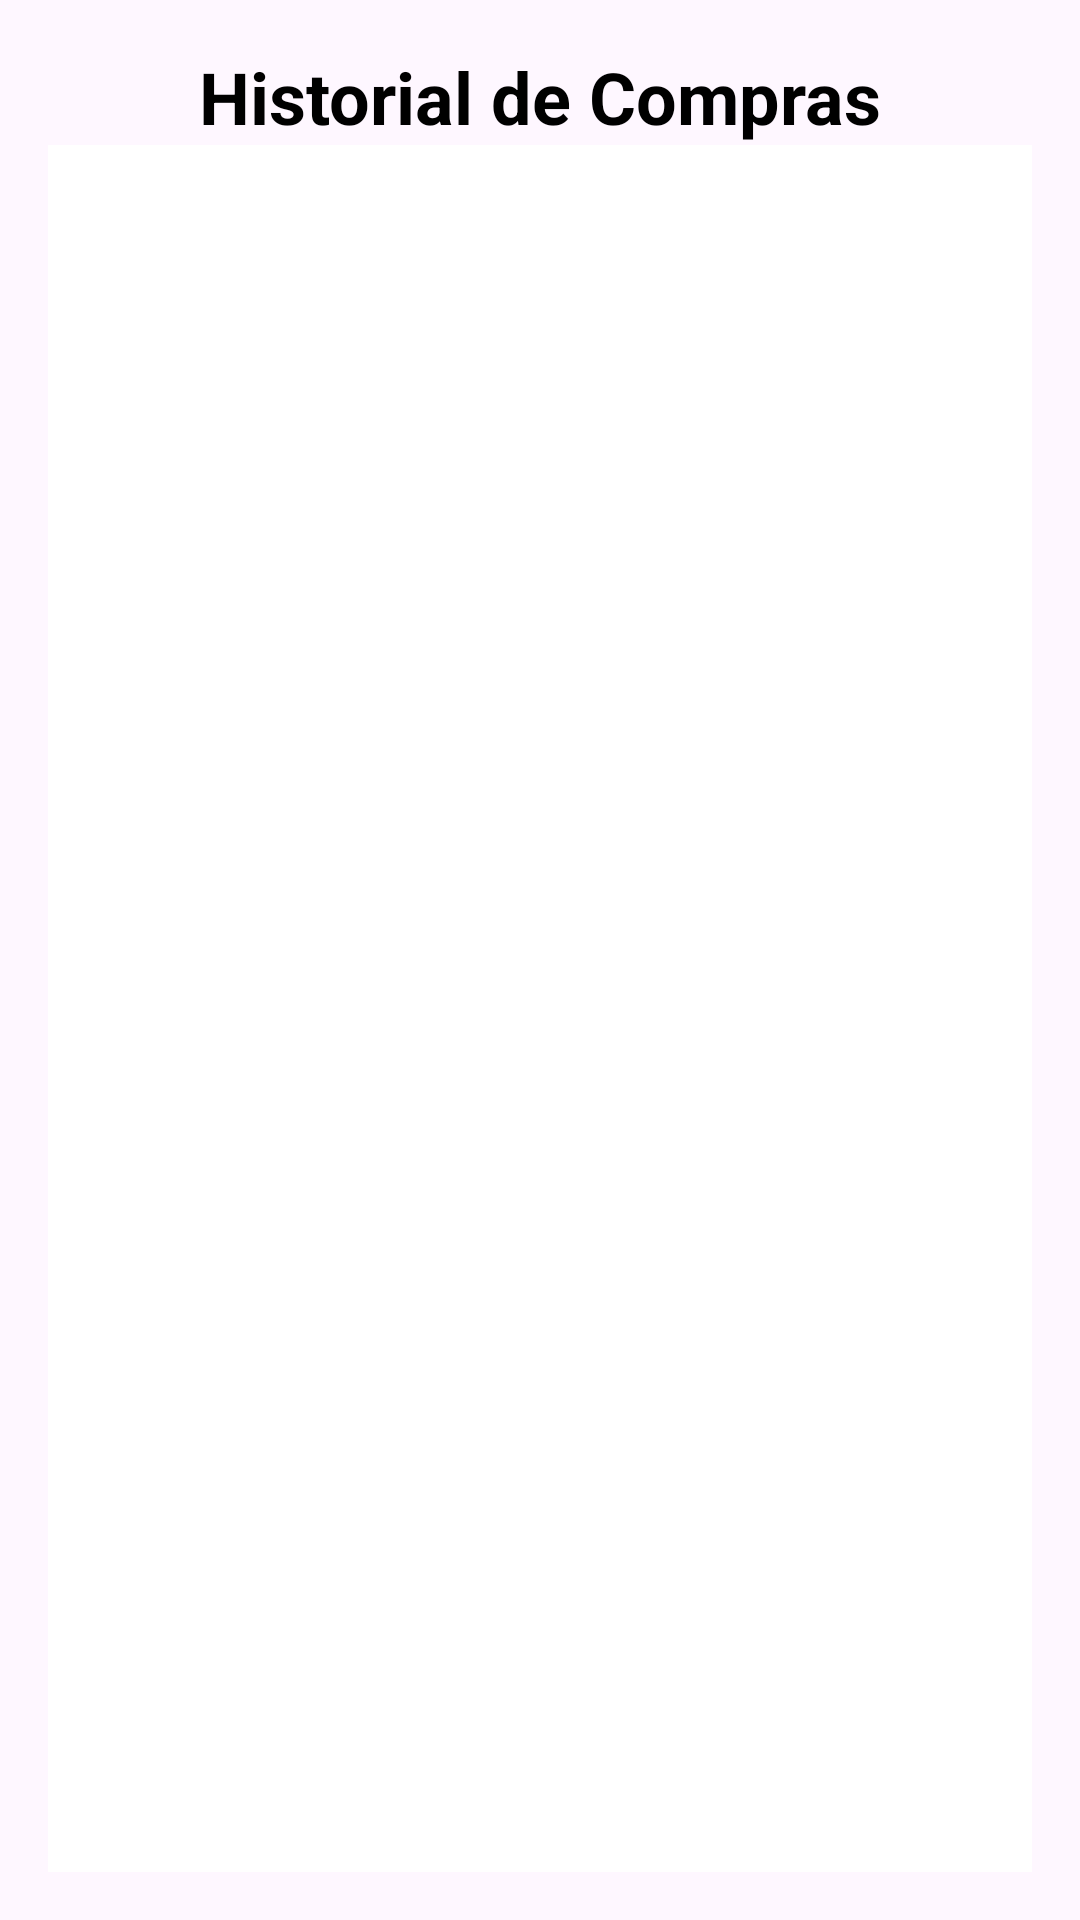

Layout XML and referenced resources for this Android screen:
<!-- AndroidManifest.xml: application theme Theme.Comida_mex -->
<!-- res/layout/activity_order_history.xml -->
<?xml version="1.0" encoding="utf-8"?>
<androidx.constraintlayout.widget.ConstraintLayout xmlns:android="http://schemas.android.com/apk/res/android"
    xmlns:app="http://schemas.android.com/apk/res-auto"
    xmlns:tools="http://schemas.android.com/tools"
    android:layout_width="match_parent"
    android:layout_height="match_parent"
    tools:context=".OrderHistoryActivity"
    android:padding="16dp">

    
    <TextView
        android:id="@+id/titleTextView"
        android:layout_width="wrap_content"
        android:layout_height="wrap_content"
        android:text="Historial de Compras"
        android:textSize="24sp"
        android:textColor="@android:color/black"
        android:textStyle="bold"
        app:layout_constraintTop_toTopOf="parent"
        app:layout_constraintStart_toStartOf="parent"
        app:layout_constraintEnd_toEndOf="parent"
        android:layout_marginBottom="16dp"/>

    
    <androidx.recyclerview.widget.RecyclerView
        android:id="@+id/orderHistoryRecyclerView"
        android:layout_width="0dp"
        android:layout_height="0dp"
        app:layout_constraintTop_toBottomOf="@+id/titleTextView"
        app:layout_constraintBottom_toBottomOf="parent"
        app:layout_constraintStart_toStartOf="parent"
        app:layout_constraintEnd_toEndOf="parent"
        android:padding="8dp"
        android:background="@android:color/white"
        android:clipToPadding="false"
        android:scrollbars="vertical" />

</androidx.constraintlayout.widget.ConstraintLayout>
<!-- resources referenced by this layout -->
<resources>
  <style name="Theme.Comida_mex" parent="Base.Theme.Comida_mex" />
  <style name="Base.Theme.Comida_mex" parent="Theme.Material3.DayNight.NoActionBar">
          
          
      </style>
</resources>
